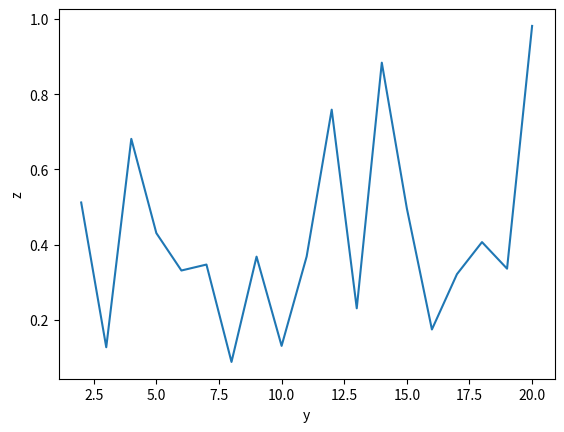

The matplotlib source for this figure:
import matplotlib.pyplot as plt
import numpy as np
y = [] 
for i in range (1,20):
   x= i+1
   y.append(x)
z =np.random.rand(19)
plt.plot(y, z) 
plt.xlabel("y")
plt.ylabel("z")
plt.show()

 

